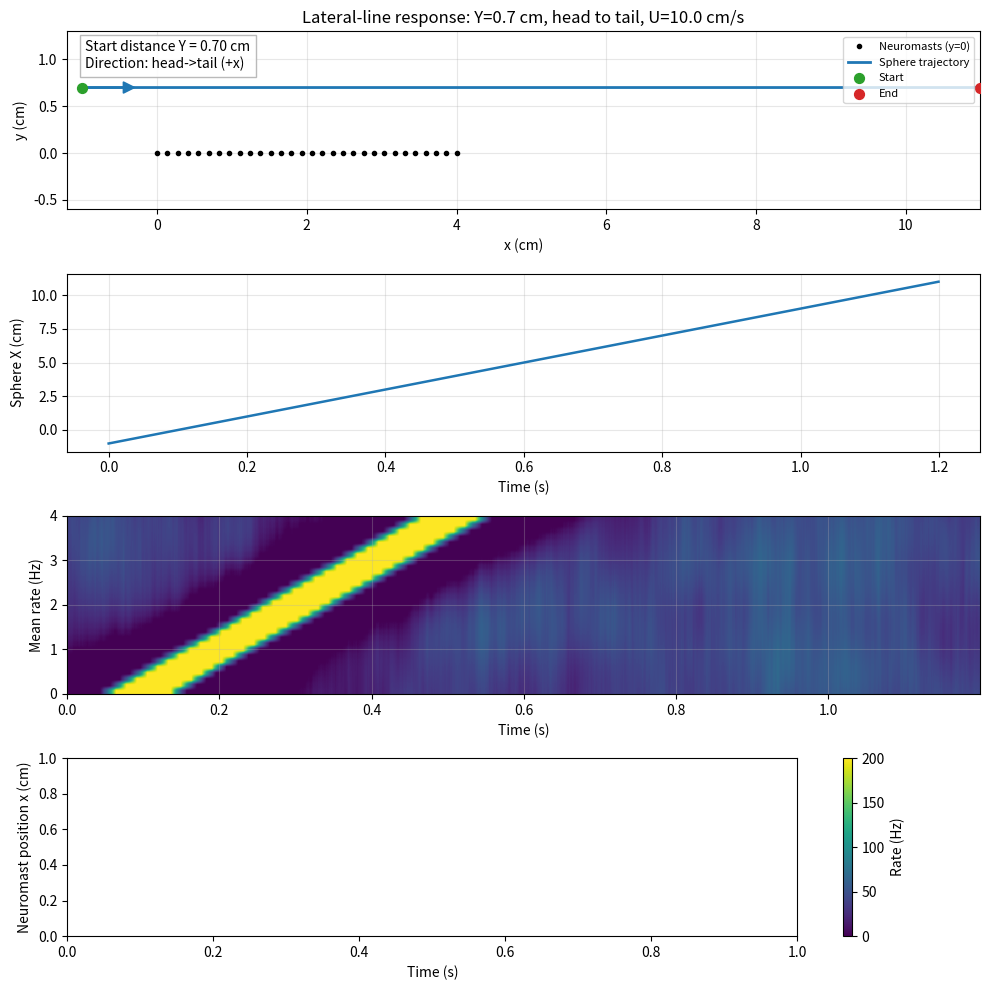
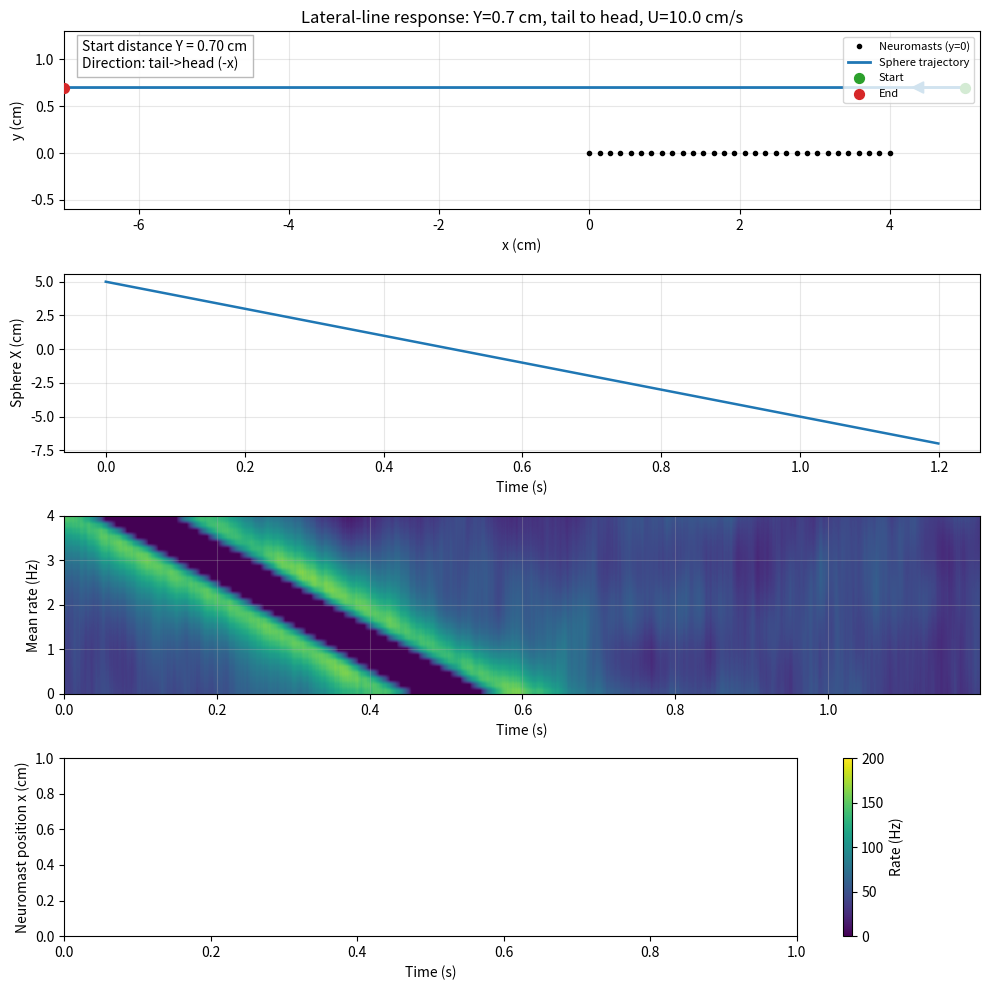
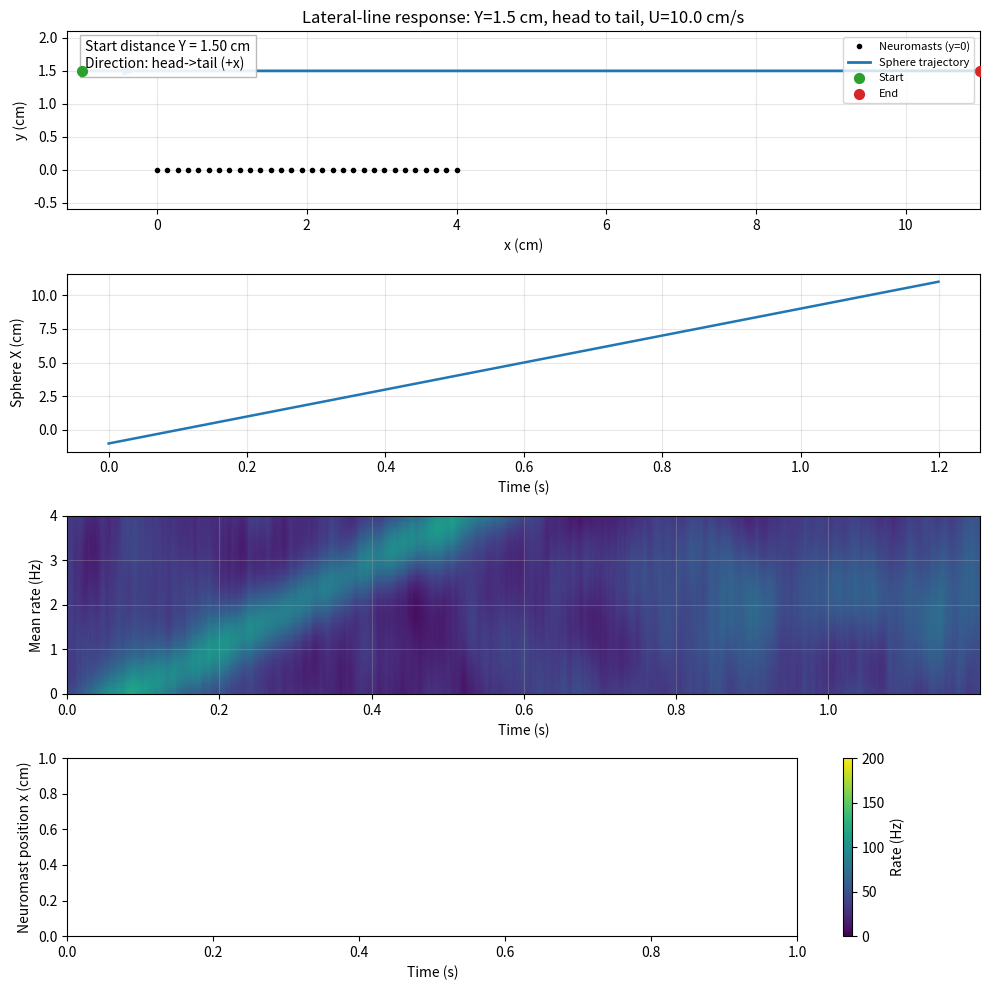
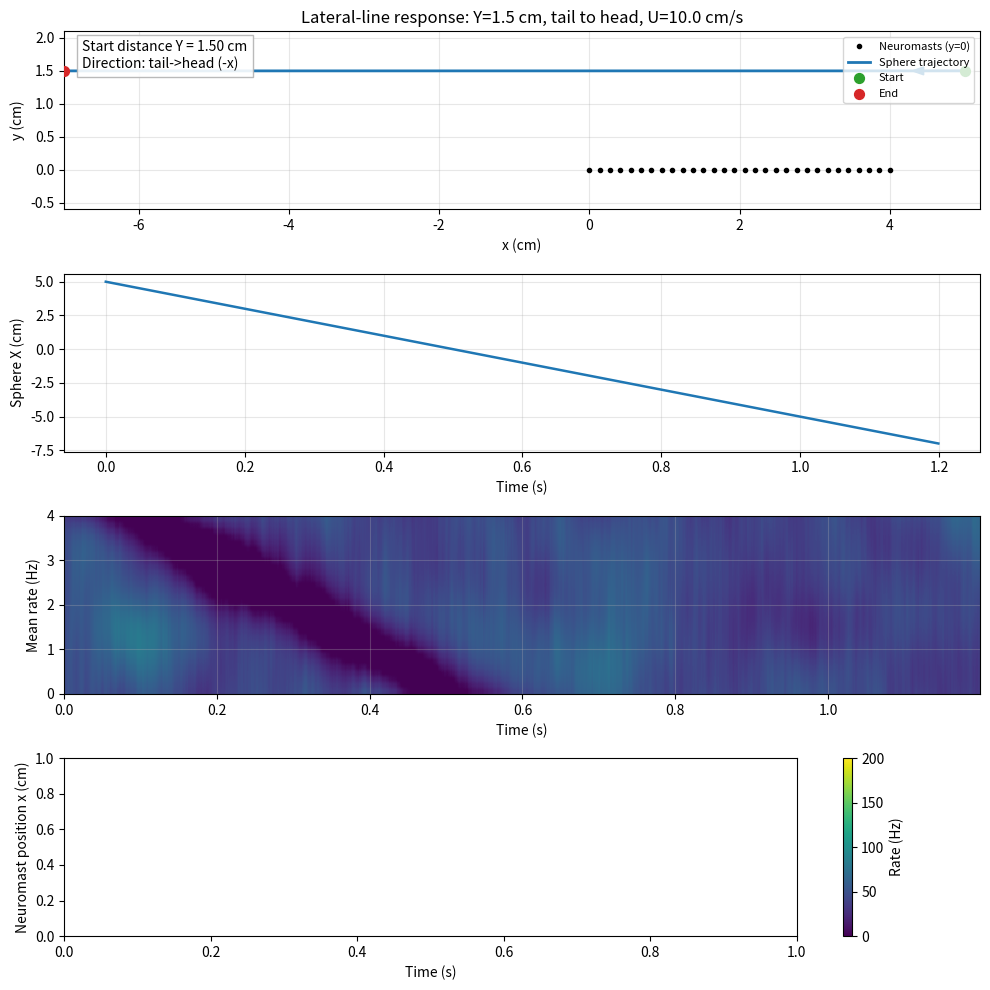
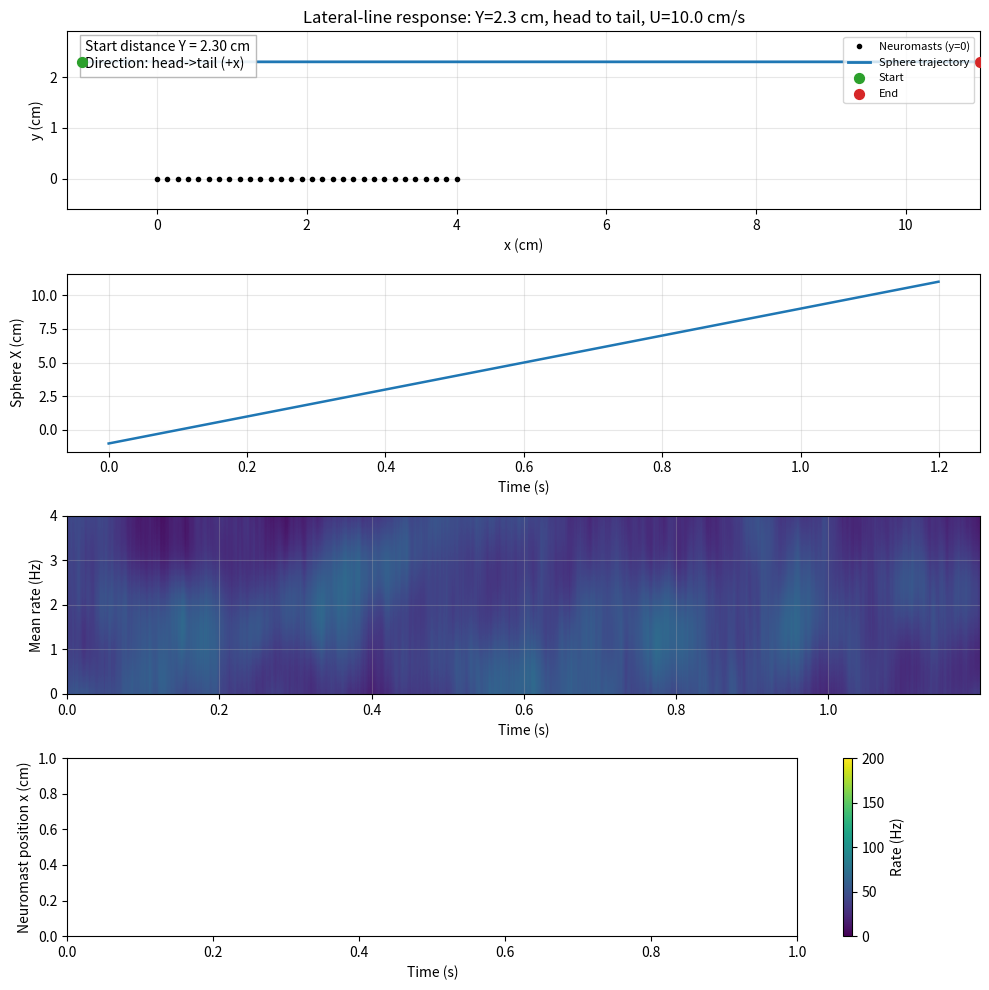
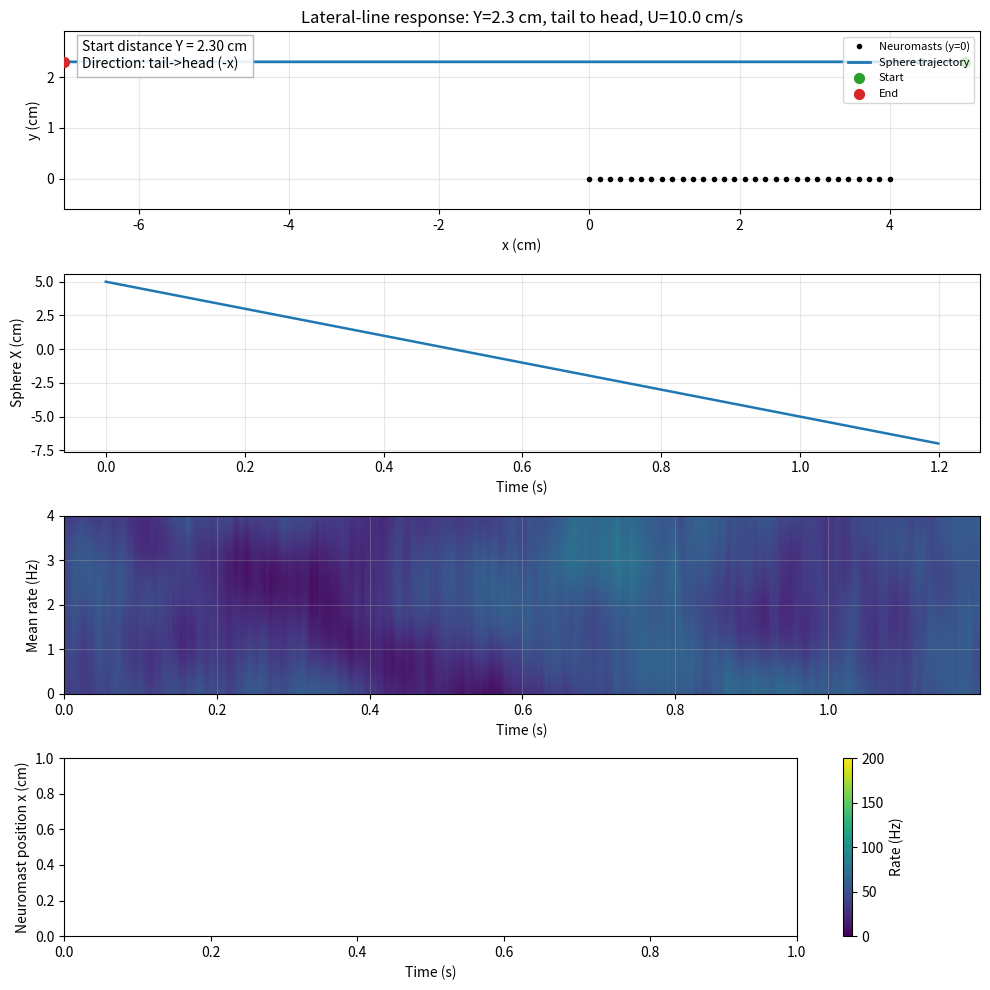

Reproduce these figures in Python, in order.
from dataclasses import dataclass
from pathlib import Path

import matplotlib.pyplot as plt
import numpy as np


@dataclass
class StimulusParams:
    # Geometry and kinematics (cm, s)
    sphere_radius_cm: float = 0.5
    lateral_line_length_cm: float = 4.0
    mu_distance_cm: float = 1.5
    sigma_distance_cm: float = 0.6
    mu_speed_cm_s: float = 5.0
    sigma_speed_cm_s: float = 1.0

    # Firing rate model (Hz)
    r0_hz: float = 40.0
    rmax_hz: float = 200.0
    # Table gives A = 30000 m^-1; in cm-units that is 300 cm^-1.
    A_per_cm: float = 300.0

    # Correlated noise model (Hz, s, cm)
    sigma_noise_hz: float = 10.0
    tau_noise_s: float = 0.1
    l_noise_cm: float = 1.0


def hydrodynamic_velocity_parallel(
    xi_cm: np.ndarray,
    yi_cm: np.ndarray,
    X_cm: float,
    Y_cm: float,
    U_cm_s: float,
    R_cm: float,
    eX: float = 1.0,
    eY: float = 0.0,
    sx: float = 1.0,
    sy: float = 0.0,
) -> np.ndarray:
    """
    Compute v_parallel at each neuromast.
    eX,eY: stimulus direction unit vector.
    sx,sy: neuromast sensitivity axis unit vector.
    """
    dx = xi_cm - X_cm
    dy = yi_cm - Y_cm
    rho2 = dx * dx + dy * dy
    rho2 = np.maximum(rho2, 1e-9)
    denom = np.power(rho2, 2.5)

    common = -0.5 * U_cm_s * (R_cm**3) / denom
    dphi_dxi = common * ((2.0 * dx * dx - dy * dy) * eX + 3.0 * dx * dy * eY)
    dphi_dyi = common * (3.0 * dx * dy * eX - (dx * dx - 2.0 * dy * dy) * eY)
    return dphi_dxi * sx + dphi_dyi * sy


def simulate_lateral_line(
    duration_s: float = 1.2,
    dt_s: float = 0.001,
    n_neuromasts: int = 20,
    seed: int = 0,
    params: StimulusParams = StimulusParams(),
    fixed_distance_cm: float | None = None,
    direction: float | None = None,
    fixed_speed_cm_s: float | None = None,
    x0_cm: float | None = None,
):
    rng = np.random.default_rng(seed)
    t = np.arange(0.0, duration_s, dt_s)
    n_t = t.size

    # 1D arrangement along fish body; y = 0 for all superficial neuromasts.
    xi = np.linspace(0.0, params.lateral_line_length_cm, n_neuromasts)
    yi = np.zeros_like(xi)

    # Draw one stimulus trajectory for this trial.
    if fixed_speed_cm_s is None:
        U = max(0.1, rng.normal(params.mu_speed_cm_s, params.sigma_speed_cm_s))
    else:
        U = max(0.1, float(fixed_speed_cm_s))

    if fixed_distance_cm is None:
        D = rng.normal(params.mu_distance_cm, params.sigma_distance_cm)
    else:
        D = float(fixed_distance_cm)

    if direction is None:
        direction = 1.0 if rng.random() < 0.5 else -1.0
    else:
        direction = 1.0 if direction >= 0 else -1.0
    eX, eY = direction, 0.0
    if x0_cm is None:
        X0 = -1.0 if direction > 0 else params.lateral_line_length_cm + 1.0
    else:
        X0 = float(x0_cm)
    X = X0 + U * eX * t
    Y = np.full_like(t, D)

    # Spatial correlation matrix R_ij and its Cholesky factor.
    dist = xi[:, None] - xi[None, :]
    R = np.exp(-0.5 * (dist / params.l_noise_cm) ** 2)
    L = np.linalg.cholesky(R + 1e-12 * np.eye(n_neuromasts))

    # Correlated OU noise process eta_i(t).
    eta = np.zeros(n_neuromasts)
    eta_t = np.zeros((n_t, n_neuromasts))
    noise_gain = np.sqrt(2.0 * (params.sigma_noise_hz**2) * dt_s / params.tau_noise_s)

    # Output rates.
    v_drive = np.zeros((n_t, n_neuromasts))
    rates = np.zeros((n_t, n_neuromasts))

    for k in range(n_t):
        z = rng.standard_normal(n_neuromasts)
        xi_corr = L @ z
        eta += dt_s * (-eta / params.tau_noise_s) + noise_gain * xi_corr
        eta_t[k] = eta

        v = hydrodynamic_velocity_parallel(
            xi, yi, X[k], Y[k], U, params.sphere_radius_cm, eX=eX, eY=eY, sx=1.0, sy=0.0
        )
        v_drive[k] = v
        rates[k] = np.clip(params.r0_hz + params.A_per_cm * v + eta, 0.0, params.rmax_hz)

    return {
        "t_s": t,
        "xi_cm": xi,
        "X_cm": X,
        "Y_cm": Y,
        "U_cm_s": U,
        "D_cm": D,
        "direction": direction,
        "v_cm_s": v_drive,
        "eta_hz": eta_t,
        "rates_hz": rates,
    }


def plot_simulation(
    sim, save_path: Path | None = None, title: str | None = None, show: bool = True
):
    t = sim["t_s"]
    xi = sim["xi_cm"]
    rates = sim["rates_hz"]
    X = sim["X_cm"]
    Y = sim["Y_cm"]
    y0 = float(Y[0])
    direction_text = "head->tail (+x)" if sim["direction"] > 0 else "tail->head (-x)"

    fig, axes = plt.subplots(4, 1, figsize=(10, 10), sharex=False)

    # Geometry panel to make the physical setup explicit.
    axes[0].plot(xi, np.zeros_like(xi), "ko", ms=3, label="Neuromasts (y=0)")
    axes[0].plot(X, Y, color="tab:blue", lw=2, label="Sphere trajectory")
    axes[0].scatter([X[0]], [Y[0]], color="tab:green", s=50, zorder=5, label="Start")
    axes[0].scatter([X[-1]], [Y[-1]], color="tab:red", s=50, zorder=5, label="End")
    arrow_dx = 0.7 if sim["direction"] > 0 else -0.7
    axes[0].arrow(
        X[0],
        y0,
        arrow_dx,
        0.0,
        width=0.01,
        head_width=0.12,
        head_length=0.15,
        color="tab:blue",
        length_includes_head=True,
    )
    axes[0].text(
        0.02,
        0.95,
        f"Start distance Y = {y0:.2f} cm\nDirection: {direction_text}",
        transform=axes[0].transAxes,
        va="top",
        ha="left",
        bbox={"facecolor": "white", "alpha": 0.9, "edgecolor": "0.7"},
    )
    axes[0].set_xlim(min(X.min(), -1.2), max(X.max(), xi[-1] + 1.2))
    y_span = max(0.8, abs(y0) + 0.6)
    axes[0].set_ylim(-0.6, y_span)
    axes[0].set_xlabel("x (cm)")
    axes[0].set_ylabel("y (cm)")
    axes[0].set_title(title if title is not None else "Hydrodynamic stimulus and lateral-line firing")
    axes[0].legend(loc="upper right", fontsize=8)
    axes[0].grid(alpha=0.3)

    axes[1].plot(t, X, lw=1.8)
    axes[1].set_ylabel("Sphere X (cm)")
    axes[1].set_xlabel("Time (s)")
    axes[1].grid(alpha=0.3)

    mean_rate = rates.mean(axis=1)
    axes[2].plot(t, mean_rate, lw=1.8)
    axes[2].set_ylabel("Mean rate (Hz)")
    axes[2].set_xlabel("Time (s)")
    axes[2].grid(alpha=0.3)

    im = axes[2].imshow(
        rates.T,
        aspect="auto",
        origin="lower",
        extent=[t[0], t[-1], xi[0], xi[-1]],
        vmin=0.0,
        vmax=200.0,
        cmap="viridis",
    )
    axes[3].set_ylabel("Neuromast position x (cm)")
    axes[3].set_xlabel("Time (s)")
    fig.colorbar(im, ax=axes[3], label="Rate (Hz)")

    plt.tight_layout()
    if save_path is not None:
        save_path.parent.mkdir(parents=True, exist_ok=True)
        fig.savefig(save_path, dpi=180)
    if show:
        plt.show()
    else:
        plt.close(fig)


def save_group_simulations(
    output_dir: str = "Picture",
    distances_cm: tuple[float, ...] = (0.7, 1.5, 2.3),
    directions: tuple[float, ...] = (1.0, -1.0),
    base_seed: int = 100,
    fixed_speed_cm_s: float | None = 10.0,
):
    out = Path(output_dir)
    out.mkdir(parents=True, exist_ok=True)

    params = StimulusParams()
    idx = 0
    for d in distances_cm:
        for direction in directions:
            sim = simulate_lateral_line(
                duration_s=1.2,
                dt_s=0.001,
                n_neuromasts=30,
                seed=base_seed + idx,
                params=params,
                fixed_distance_cm=d,
                direction=direction,
                fixed_speed_cm_s=fixed_speed_cm_s,
            )
            direction_name = "head_to_tail" if direction > 0 else "tail_to_head"
            speed_tag = (
                f"_u_{fixed_speed_cm_s:.1f}cm_s" if fixed_speed_cm_s is not None else "_u_random"
            )
            filename = f"stimulus_y_{d:.1f}cm_{direction_name}{speed_tag}.png"
            speed_text = (
                f"U={fixed_speed_cm_s:.1f} cm/s" if fixed_speed_cm_s is not None else "U sampled"
            )
            title = (
                f"Lateral-line response: Y={d:.1f} cm, "
                f"{direction_name.replace('_', ' ')}, {speed_text}"
            )
            plot_simulation(sim, save_path=out / filename, title=title, show=False)
            print(f"Saved: {out / filename}")
            idx += 1


if __name__ == "__main__":
    save_group_simulations()
    print("Finished group simulation. Check the Picture/ folder for annotated figures.")
